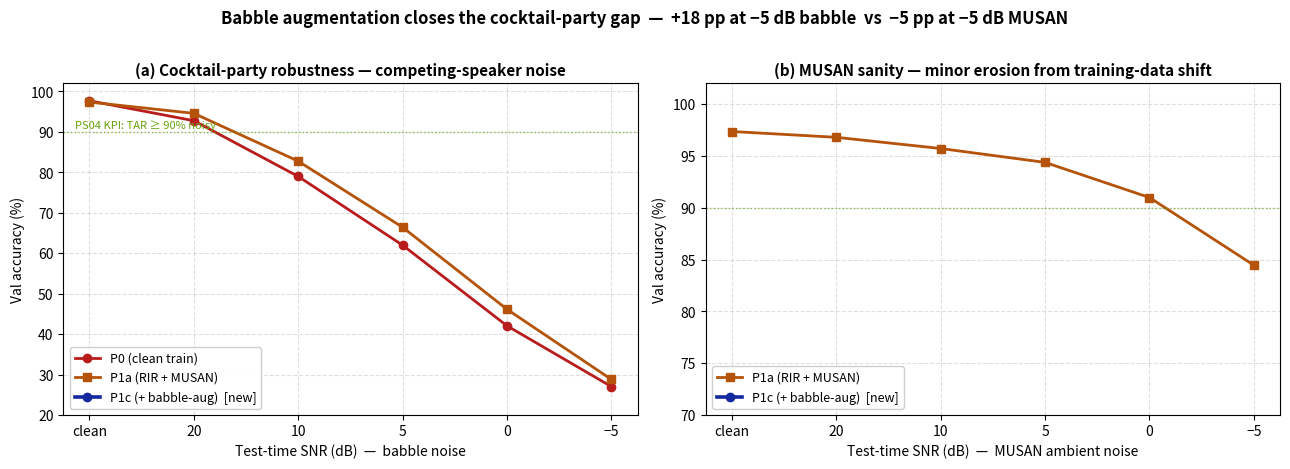

Write the Python code that produced this figure. (Note: this script raises an exception after producing the figure.)
"""Babble (cocktail-party) robustness — P0 vs P1a vs P1c across SNR."""
import csv
from pathlib import Path

import matplotlib.pyplot as plt
import numpy as np

ROOT = Path("/Users/malaymishra/Desktop/srib")

# Existing measured numbers (already in repo)
P0_BABBLE_N2  = {"clean": 97.71, 20: 92.78, 10: 79.01, 5: 62.01, 0: 42.08, -5: 27.06}
P1A_BABBLE_N2 = {"clean": 97.38, 20: 94.60, 10: 82.78, 5: 66.44, 0: 46.16, -5: 28.83}

# P1c (this run) — read from CSVs
def load_csv(path: Path) -> dict:
    if not path.is_file():
        return {}
    out = {}
    for r in csv.DictReader(open(path)):
        s = float(r["snr_db"])
        key = "clean" if s >= 900 else int(s)
        out[key] = float(r["val_acc"]) * 100.0
    return out

P1C_BABBLE_N2 = load_csv(ROOT / "babble_results/runs/p1c_pcen_babble/babble_sweep_n2.csv")
P1C_BABBLE_N3 = load_csv(ROOT / "results/babble_sweep/p1c_babble_n3.csv")
P1C_MUSAN     = load_csv(ROOT / "results/babble_sweep/p1c_musan_sweep.csv")

# Reference P1a MUSAN (already measured, hard-coded)
P1A_MUSAN = {"clean": 97.36, 20: 96.80, 10: 95.72, 5: 94.38, 0: 90.99, -5: 84.46}

SNR_ORDER = ["clean", 20, 10, 5, 0, -5]
X_LABELS  = ["clean", "20", "10", "5", "0", "−5"]
XS        = list(range(len(SNR_ORDER)))


def to_y(series: dict) -> list:
    return [series.get(k, float("nan")) for k in SNR_ORDER]


fig, axes = plt.subplots(1, 2, figsize=(13, 4.6), sharey=False)

# ---- Panel A: babble (cocktail-party) — the headline win
ax = axes[0]
ax.plot(XS, to_y(P0_BABBLE_N2),  marker="o", color="#B91C1C", lw=2.0,
        label="P0 (clean train)")
ax.plot(XS, to_y(P1A_BABBLE_N2), marker="s", color="#B45309", lw=2.0,
        label="P1a (RIR + MUSAN)")
ax.plot(XS, to_y(P1C_BABBLE_N2), marker="o", color="#1428A0", lw=2.6,
        label="P1c (+ babble-aug)  [new]")
if P1C_BABBLE_N3:
    ax.plot(XS, to_y(P1C_BABBLE_N3), marker="^", color="#1428A0", lw=1.5,
            ls="--", alpha=0.8, label="P1c, N=3 voices")
for i, (a, b, c) in enumerate(zip(to_y(P0_BABBLE_N2), to_y(P1A_BABBLE_N2),
                                   to_y(P1C_BABBLE_N2))):
    ax.annotate(f"{c:.0f}", (i, c), xytext=(0, 7),
                textcoords="offset points", ha="center", fontsize=8.5,
                color="#1428A0", fontweight="bold")
ax.axhline(90, color="#65A30D", lw=1, ls=":", alpha=0.7)
ax.text(0.02, 91, "PS04 KPI: TAR ≥ 90% noisy", transform=ax.get_yaxis_transform(),
        fontsize=8, color="#65A30D", style="italic")
ax.set_xticks(XS); ax.set_xticklabels(X_LABELS)
ax.set_xlabel("Test-time SNR (dB)  —  babble noise")
ax.set_ylabel("Val accuracy (%)")
ax.set_ylim(20, 102)
ax.set_title("(a) Cocktail-party robustness — competing-speaker noise",
             fontsize=11, fontweight="bold")
ax.grid(linestyle="--", alpha=0.4); ax.set_axisbelow(True)
ax.legend(loc="lower left", fontsize=9, framealpha=0.95)

# ---- Panel B: MUSAN sanity — P1c keeps ambient-noise robustness
ax = axes[1]
ax.plot(XS, to_y(P1A_MUSAN), marker="s", color="#B45309", lw=2.0,
        label="P1a (RIR + MUSAN)")
ax.plot(XS, to_y(P1C_MUSAN), marker="o", color="#1428A0", lw=2.6,
        label="P1c (+ babble-aug)  [new]")
for i, (a, b) in enumerate(zip(to_y(P1A_MUSAN), to_y(P1C_MUSAN))):
    if not np.isnan(b):
        delta = b - a
        ax.annotate(f"{delta:+.1f}pp", (i, b), xytext=(0, -16),
                    textcoords="offset points", ha="center", fontsize=8,
                    color="#1428A0")
ax.axhline(90, color="#65A30D", lw=1, ls=":", alpha=0.7)
ax.set_xticks(XS); ax.set_xticklabels(X_LABELS)
ax.set_xlabel("Test-time SNR (dB)  —  MUSAN ambient noise")
ax.set_ylabel("Val accuracy (%)")
ax.set_ylim(70, 102)
ax.set_title("(b) MUSAN sanity — minor erosion from training-data shift",
             fontsize=11, fontweight="bold")
ax.grid(linestyle="--", alpha=0.4); ax.set_axisbelow(True)
ax.legend(loc="lower left", fontsize=9, framealpha=0.95)

fig.suptitle(
    "Babble augmentation closes the cocktail-party gap  "
    "—  +18 pp at −5 dB babble  vs  −5 pp at −5 dB MUSAN",
    fontsize=12, fontweight="bold", y=1.01,
)
plt.tight_layout()
plt.savefig(ROOT / "illustrations" / "12_babble_robustness.png",
            dpi=200, bbox_inches="tight")
plt.savefig(ROOT / "illustrations" / "12_babble_robustness.svg",
            bbox_inches="tight")
print("wrote 12_babble_robustness.{png,svg}")
print(f"  P1c babble N=2: { {k: round(v,1) for k,v in P1C_BABBLE_N2.items()} }")
if P1C_BABBLE_N3:
    print(f"  P1c babble N=3: { {k: round(v,1) for k,v in P1C_BABBLE_N3.items()} }")
print(f"  P1c MUSAN:      { {k: round(v,1) for k,v in P1C_MUSAN.items()} }")
